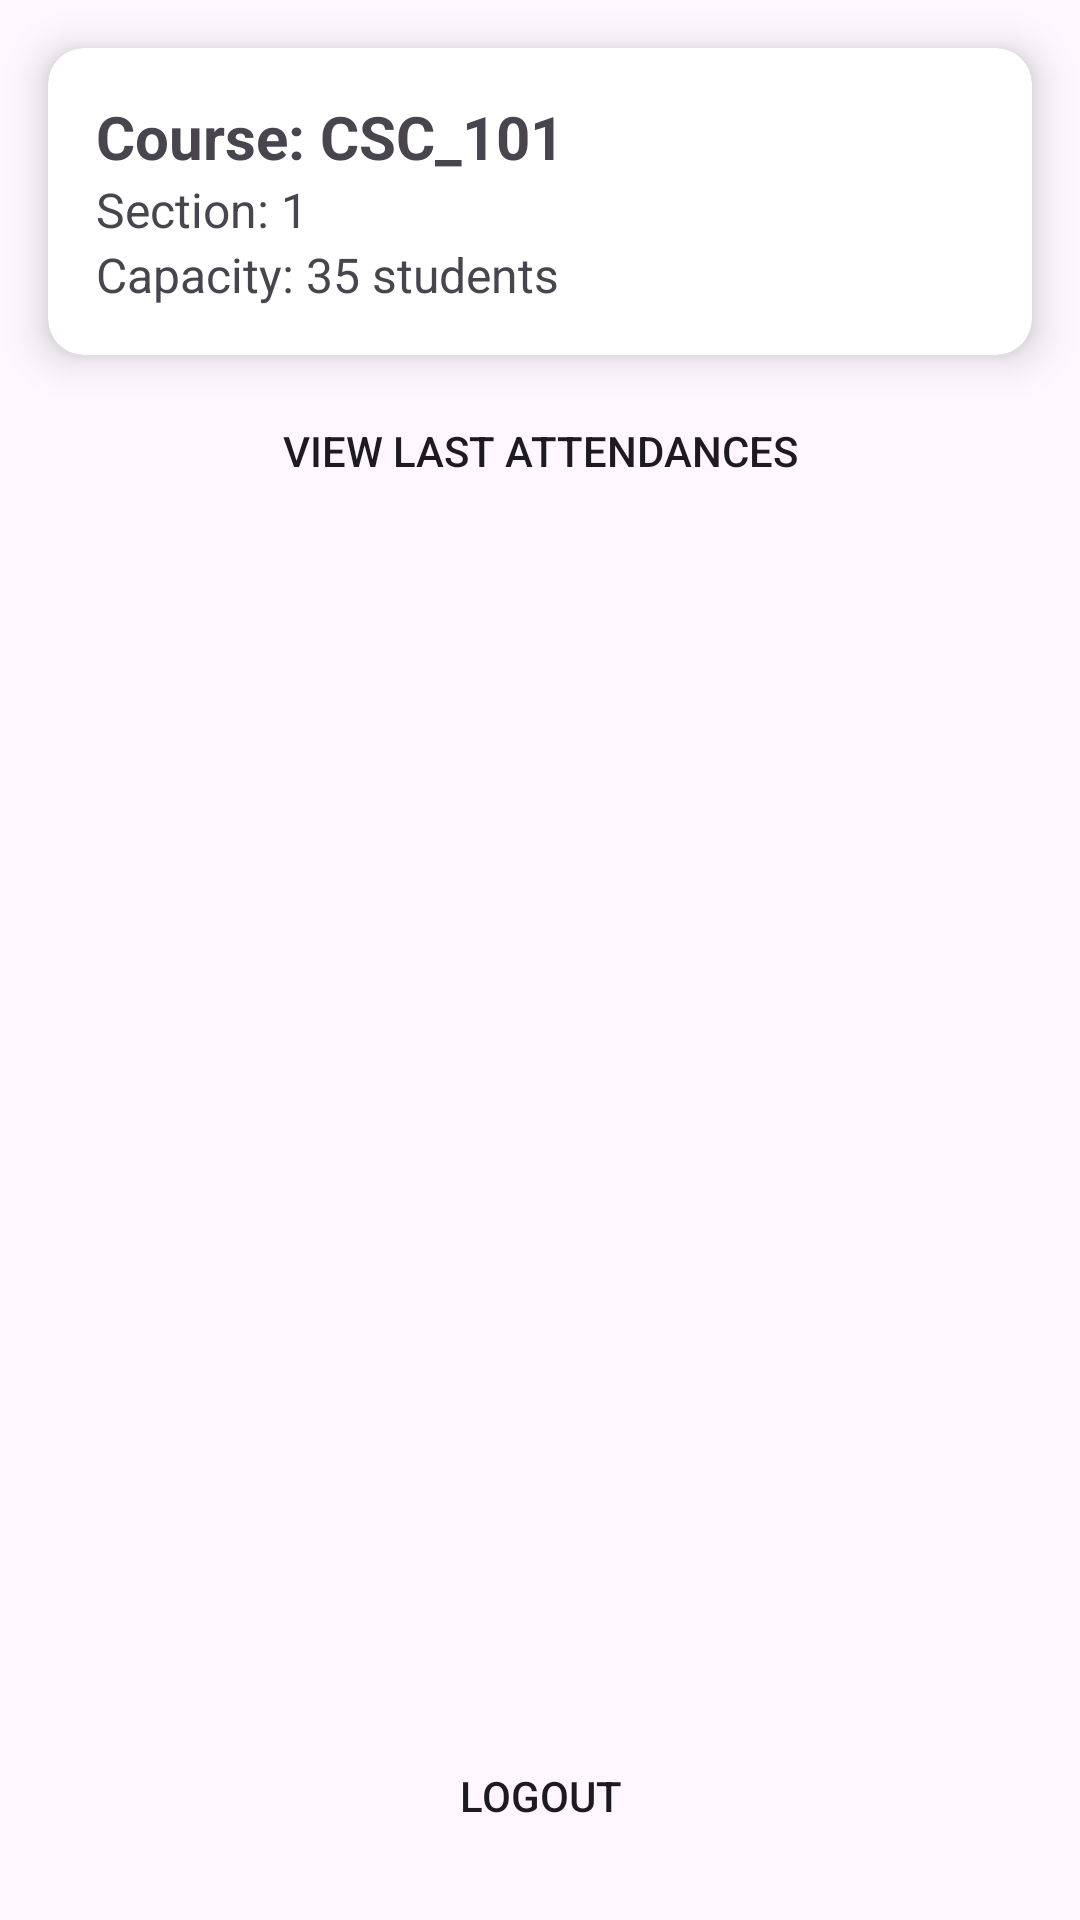

Reconstruct the res/layout file that produces this screen, plus the resources it refers to.
<!-- AndroidManifest.xml: application theme Theme.UniversityAttendance -->
<!-- res/layout/activity_teacher_main.xml -->
<?xml version="1.0" encoding="utf-8"?>
<androidx.constraintlayout.widget.ConstraintLayout
    xmlns:android="http://schemas.android.com/apk/res/android"
    xmlns:app="http://schemas.android.com/apk/res-auto"
    xmlns:tools="http://schemas.android.com/tools"
    android:layout_width="match_parent"
    android:layout_height="match_parent"
    tools:context=".TeacherMainAct">

    <androidx.cardview.widget.CardView
        android:id="@+id/courseCard"
        android:layout_width="0dp"
        android:layout_height="wrap_content"
        android:layout_margin="16dp"
        app:cardElevation="8dp"
        app:cardCornerRadius="12dp"
        app:layout_constraintTop_toTopOf="parent"
        app:layout_constraintStart_toStartOf="parent"
        app:layout_constraintEnd_toEndOf="parent">

        <LinearLayout
            android:orientation="vertical"
            android:padding="16dp"
            android:layout_width="match_parent"
            android:layout_height="wrap_content">

            <TextView
                android:id="@+id/textCourseId"
                android:text="Course: CSC_101"
                android:textSize="20sp"
                android:textStyle="bold"
                android:layout_width="wrap_content"
                android:layout_height="wrap_content" />

            <TextView
                android:id="@+id/textSectionId"
                android:text="Section: 1"
                android:textSize="16sp"
                android:layout_width="wrap_content"
                android:layout_height="wrap_content" />

            <TextView
                android:id="@+id/textCapacity"
                android:text="Capacity: 35 students"
                android:textSize="16sp"
                android:layout_width="wrap_content"
                android:layout_height="wrap_content" />

        </LinearLayout>
    </androidx.cardview.widget.CardView>

    <Button
        android:id="@+id/btnViewLastAttendances"
        android:layout_width="0dp"
        android:layout_height="wrap_content"
        android:text="View Last Attendances"
        android:layout_marginStart="16dp"
        android:layout_marginEnd="16dp"
        android:layout_marginTop="8dp"
        android:background="@drawable/rounded_button"
        app:layout_constraintTop_toBottomOf="@id/courseCard"
        app:layout_constraintStart_toStartOf="parent"
        app:layout_constraintEnd_toEndOf="parent"/>

    <Button
        android:id="@+id/btnLogout"
        android:layout_width="358dp"
        android:layout_height="51dp"
        android:layout_margin="16dp"
        android:layout_marginBottom="60dp"
        android:background="@drawable/logout_button"
        android:text="Logout"
        app:layout_constraintBottom_toBottomOf="parent"
        app:layout_constraintEnd_toEndOf="parent"
        app:layout_constraintStart_toStartOf="parent" />

</androidx.constraintlayout.widget.ConstraintLayout>
<!-- resources referenced by this layout -->
<resources>
  <style name="Theme.UniversityAttendance" parent="Base.Theme.UniversityAttendance" />
  <style name="Base.Theme.UniversityAttendance" parent="Theme.Material3.DayNight.NoActionBar">
          
          
      </style>
</resources>
